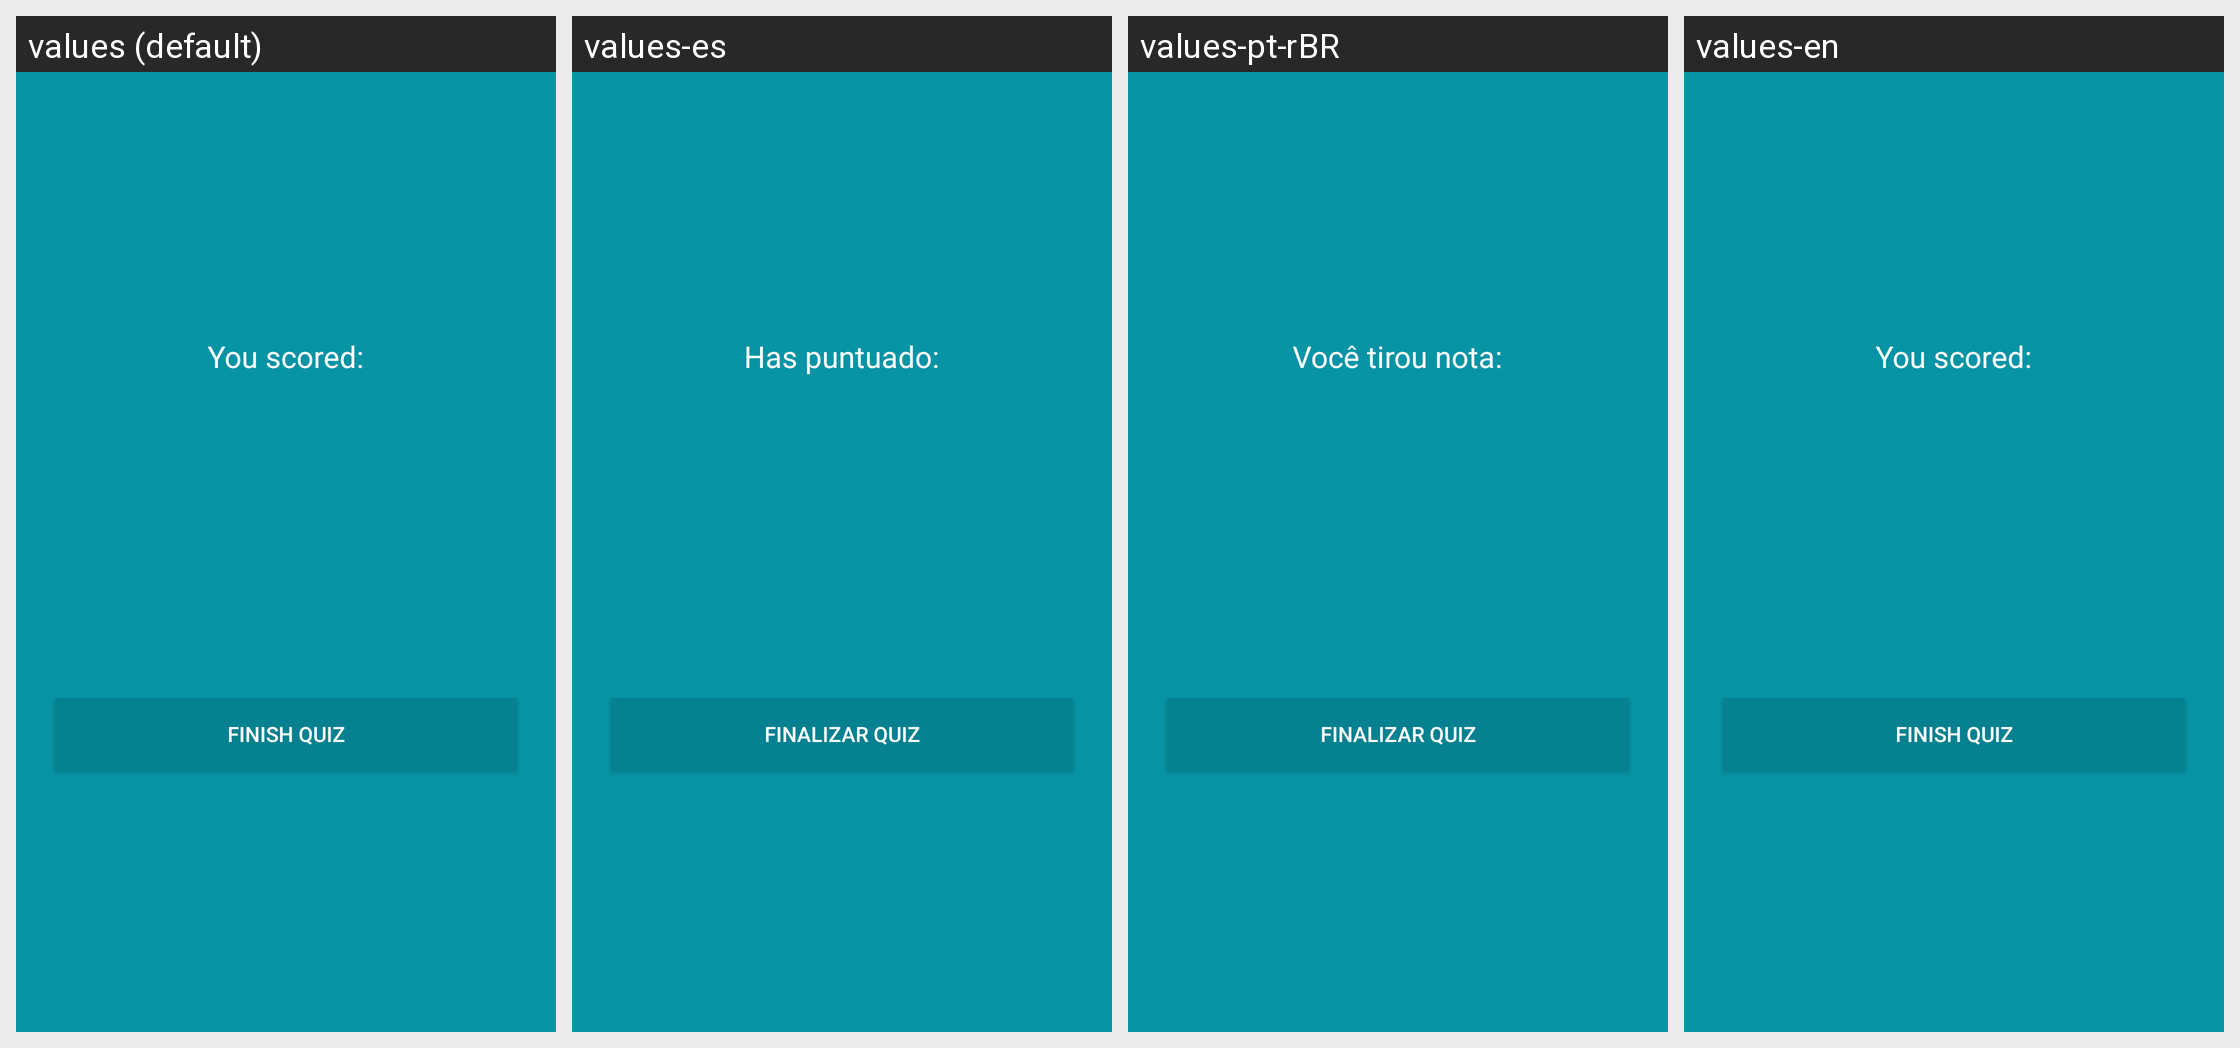

Translations of the strings shown on this Android screen, per locale in the grid:
Android screen res/layout/content_resultado_jogo.xml rendered under 4 locales, left to right: values (default), values-es, values-pt-rBR, values-en. Device: Nexus 5 (rendered at 1080×1920; each locale shown at half size, 540×960, under a caption strip naming it); theme AppTheme.
Strings drawn on this screen, with the default value and each locale's value (text and hints the layout hard-codes, and strings that could not be matched under every locale, appear in the picture but are not listed):

you_scored
  values: You scored:
  values-es: Has puntuado:
  values-pt-rBR: Você tirou nota:
  values-en: You scored:

end_game
  values: Finish quiz
  values-es: Finalizar quiz
  values-pt-rBR: Finalizar quiz
  values-en: Finish quiz
